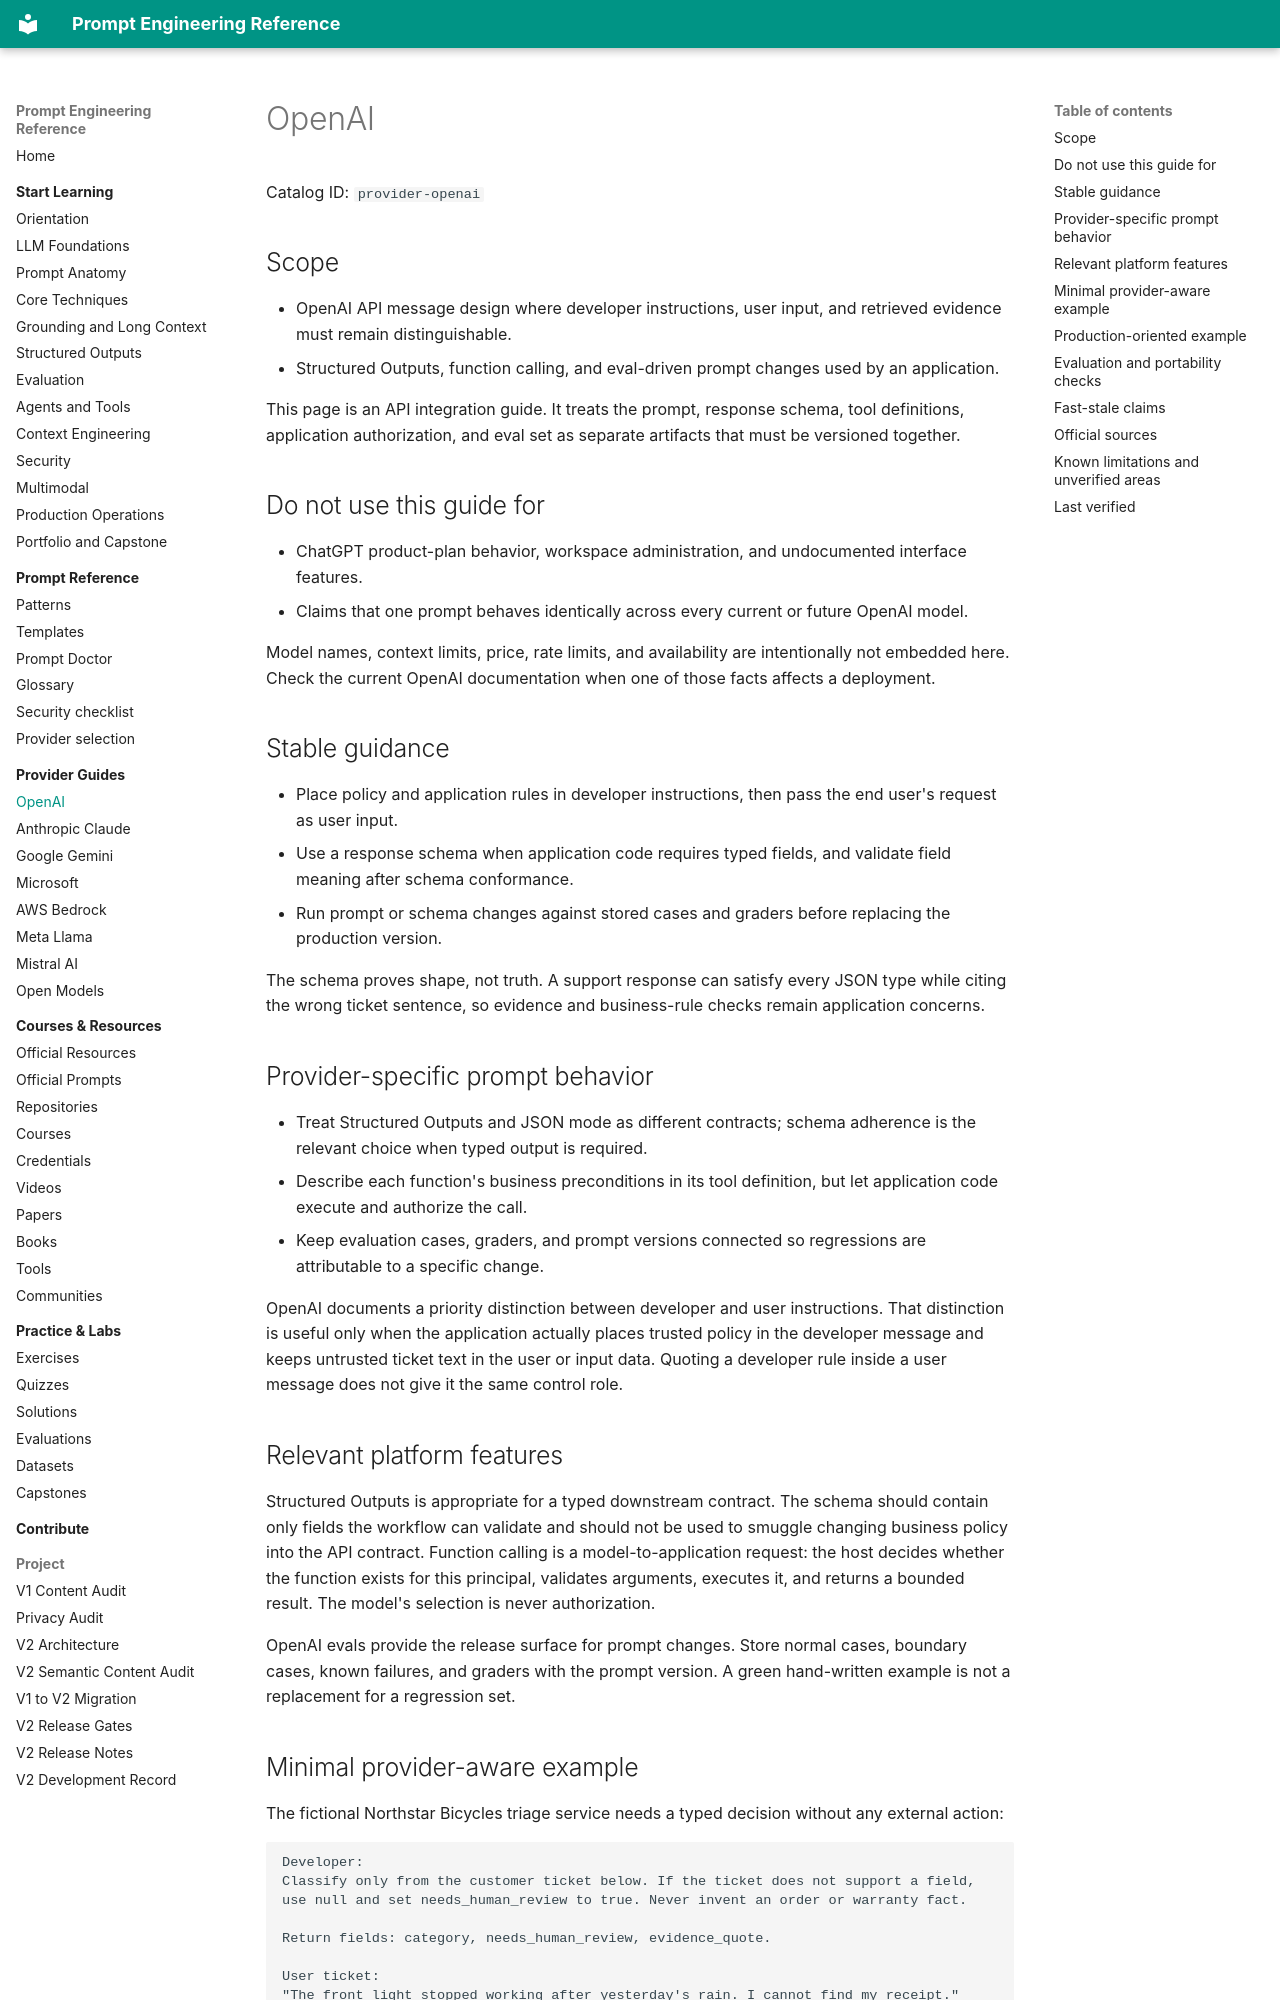

repository: MertGedik35/prompt-engineering-reference · page: providers/openai/index.html · generator: mkdocs

# OpenAI

Catalog ID: `provider-openai`

## Scope

- OpenAI API message design where developer instructions, user input, and retrieved evidence must
  remain distinguishable.
- Structured Outputs, function calling, and eval-driven prompt changes used by an application.

This page is an API integration guide. It treats the prompt, response schema, tool definitions,
application authorization, and eval set as separate artifacts that must be versioned together.

## Do not use this guide for

- ChatGPT product-plan behavior, workspace administration, and undocumented interface features.
- Claims that one prompt behaves identically across every current or future OpenAI model.

Model names, context limits, price, rate limits, and availability are intentionally not embedded
here. Check the current OpenAI documentation when one of those facts affects a deployment.

## Stable guidance

- Place policy and application rules in developer instructions, then pass the end user's request
  as user input.
- Use a response schema when application code requires typed fields, and validate field meaning
  after schema conformance.
- Run prompt or schema changes against stored cases and graders before replacing the production
  version.

The schema proves shape, not truth. A support response can satisfy every JSON type while citing
the wrong ticket sentence, so evidence and business-rule checks remain application concerns.

## Provider-specific prompt behavior

- Treat Structured Outputs and JSON mode as different contracts; schema adherence is the relevant
  choice when typed output is required.
- Describe each function's business preconditions in its tool definition, but let application code
  execute and authorize the call.
- Keep evaluation cases, graders, and prompt versions connected so regressions are attributable to
  a specific change.

OpenAI documents a priority distinction between developer and user instructions. That distinction
is useful only when the application actually places trusted policy in the developer message and
keeps untrusted ticket text in the user or input data. Quoting a developer rule inside a user
message does not give it the same control role.

## Relevant platform features

Structured Outputs is appropriate for a typed downstream contract. The schema should contain only
fields the workflow can validate and should not be used to smuggle changing business policy into
the API contract. Function calling is a model-to-application request: the host decides whether the
function exists for this principal, validates arguments, executes it, and returns a bounded result.
The model's selection is never authorization.

OpenAI evals provide the release surface for prompt changes. Store normal cases, boundary cases,
known failures, and graders with the prompt version. A green hand-written example is not a
replacement for a regression set.
